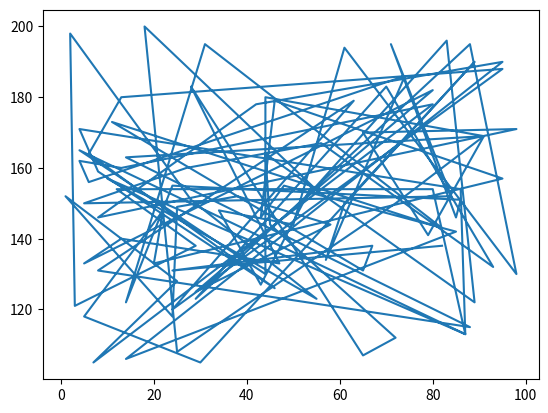

Reproduce this figure in Python.
import matplotlib.pyplot as plt
import random

# x = list(range(100))
# y = list(range(100,200))

x= [random.randint(0,100) for _ in range(100) ]
y= [random.randint(100,200) for _ in range(100)]

print(x)

a_walks = [5,-5]
b_walks = [5,-5]

a_data,b_data = [],[]
a,b = 0,0
a_data.append(a)
b_data.append(b)

fig, ax = plt.subplots()
ax.plot(x,y)
plt.show()


